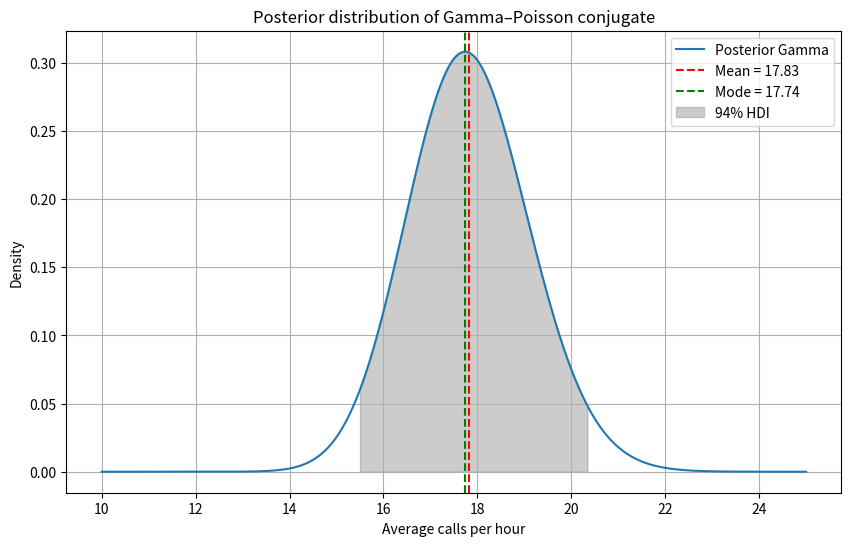

The matplotlib source for this figure:
import numpy as np
import scipy.stats as stats
import matplotlib.pyplot as plt

n = 10        
k_total = 180   
rate_obs = k_total / n

alpha_prior = 9
beta_prior = alpha_prior / 15

alpha_post = alpha_prior + k_total
beta_post = beta_prior + n

mean_post = alpha_post / beta_post
var_post = alpha_post / (beta_post ** 2)
mode_post = (alpha_post - 1) / beta_post if alpha_post > 1 else 0

print(f"Posterior: Gamma({alpha_post:.2f}, β={beta_post:.2f})")
print(f"Media a posteriori: {mean_post:.2f}")
print(f"Modul a posteriori: {mode_post:.2f}")
print(f"Varianta a posteriori: {var_post:.2f}")

hdi_lower, hdi_upper = stats.gamma.ppf([0.03, 0.97], a=alpha_post, scale=1/beta_post)
print(f"Interval HDI 94%: [{hdi_lower:.2f}, {hdi_upper:.2f}]")

lambda_values = np.linspace(10, 25, 500)
posterior_pdf = stats.gamma.pdf(lambda_values, a=alpha_post, scale=1/beta_post)

plt.figure(figsize=(10,6))
plt.plot(lambda_values, posterior_pdf, label='Posterior Gamma')
plt.axvline(mean_post, color='r', linestyle='--', label=f'Mean = {mean_post:.2f}')
plt.axvline(mode_post, color='g', linestyle='--', label=f'Mode = {mode_post:.2f}')
plt.fill_between(lambda_values, posterior_pdf,
                 where=(lambda_values >= hdi_lower) & (lambda_values <= hdi_upper),
                 color='gray', alpha=0.4, label='94% HDI')
plt.title("Posterior distribution of Gamma–Poisson conjugate")
plt.xlabel("Average calls per hour")
plt.ylabel("Density")
plt.legend()
plt.grid(True)
plt.show()
